The GitHub repository Eesa-Sarosh/SolarProject contains a labelled image folder "dataset" with 2 categories: non solar farm, solar farm. Examples follow, each with its label.

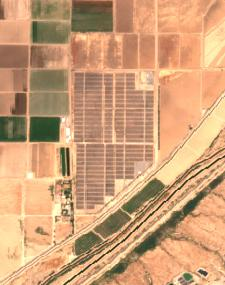
Label: solar farm

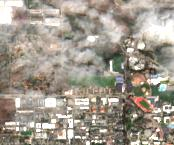
Label: non solar farm

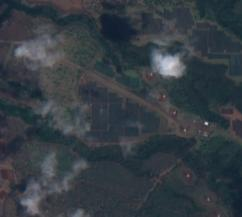
Label: solar farm

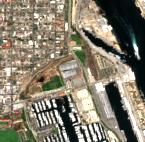
Label: non solar farm
